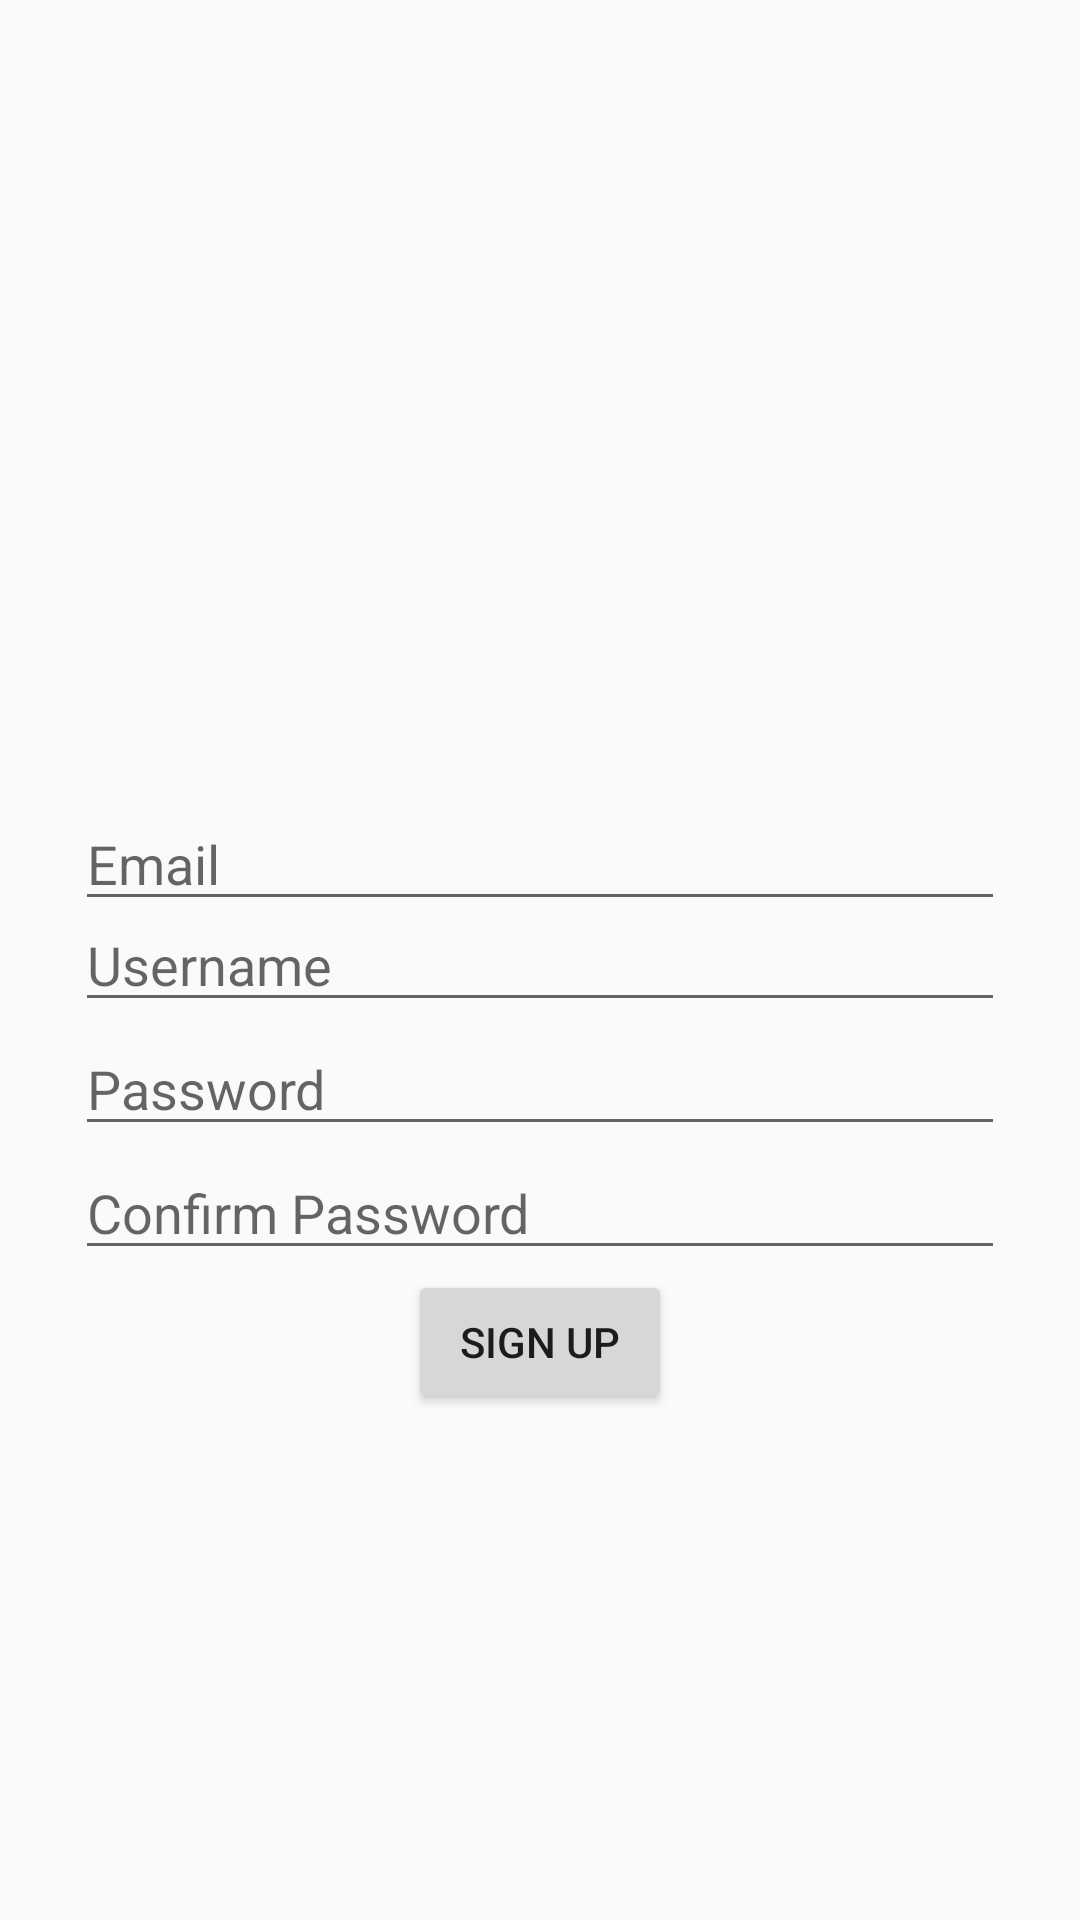

Produce the Android XML layout that renders to this screen, including the resource entries it uses.
<!-- AndroidManifest.xml: application theme AppTheme -->
<!-- res/layout/fragment_sign_up.xml -->
<RelativeLayout xmlns:android="http://schemas.android.com/apk/res/android"
    xmlns:tools="http://schemas.android.com/tools" android:layout_width="match_parent"
    android:layout_height="match_parent"
    tools:context="com.xtern.cultural_trail.fragments.SignUpFragment">

    <EditText
        android:layout_width="fill_parent"
        android:layout_height="wrap_content"
        android:inputType="textEmailAddress"
        android:ems="10"
        android:id="@+id/signup_email_edit_text"
        android:layout_marginRight="25dp"
        android:editable="true"
        android:hint="Email"
        android:singleLine="true"
        android:layout_alignTop="@+id/signup_error_textview"
        android:layout_alignLeft="@+id/signup_username_edittext"
        android:layout_alignStart="@+id/signup_username_edittext" />


    <EditText
        android:layout_width="fill_parent"
        android:layout_height="wrap_content"
        android:inputType="textEmailAddress"
        android:ems="10"
        android:id="@+id/signup_username_edittext"
        android:layout_centerVertical="true"
        android:layout_centerHorizontal="true"
        android:layout_marginLeft="25dp"
        android:layout_marginRight="25dp"
        android:editable="true"
        android:hint="Username"
        android:singleLine="true" />

    <EditText
        android:layout_width="fill_parent"
        android:layout_height="wrap_content"
        android:inputType="textPassword"
        android:ems="10"
        android:id="@+id/signup_password_edittext"
        android:layout_below="@+id/signup_username_edittext"
        android:layout_centerHorizontal="true"
        android:layout_marginLeft="25dp"
        android:layout_marginRight="25dp"
        android:editable="true"
        android:hint="Password"
        android:password="true"
        android:singleLine="true" />

    <EditText
        android:layout_width="fill_parent"
        android:layout_height="wrap_content"
        android:inputType="textPassword"
        android:ems="10"
        android:id="@+id/signup_confirm_edittext"
        android:layout_below="@+id/signup_password_edittext"
        android:layout_centerHorizontal="true"
        android:layout_marginLeft="25dp"
        android:layout_marginRight="25dp"
        android:editable="true"
        android:hint="Confirm Password"
        android:singleLine="true"
        android:password="true" />

    <Button
        android:layout_width="wrap_content"
        android:layout_height="wrap_content"
        android:text="Sign Up"
        android:id="@+id/signup_button"
        android:layout_below="@+id/signup_confirm_edittext"
        android:layout_centerHorizontal="true"
        android:clickable="true" />

    <TextView
        android:layout_width="fill_parent"
        android:layout_height="wrap_content"
        android:textAppearance="?android:attr/textAppearanceMedium"
        android:id="@+id/signup_error_textview"
        android:layout_above="@+id/signup_username_edittext"
        android:layout_centerHorizontal="true"
        android:layout_marginLeft="25dp"
        android:layout_marginRight="25dp"
        android:gravity="center"
        android:textColor="#ff0000"
        android:textSize="25dp" />


</RelativeLayout>
<!-- resources referenced by this layout -->
<resources>
  <style name="AppTheme" parent="Theme.AppCompat.Light.NoActionBar">
          
          <item name="colorPrimary">@color/cultural_trail_light_blue</item>
          <item name="colorPrimaryDark">@color/cultural_trail_dark_blue</item>
      </style>
  <item name="cultural_trail_light_blue" type="color">#02568a</item>
  <item name="cultural_trail_dark_blue" type="color">#06a7e1</item>
</resources>
